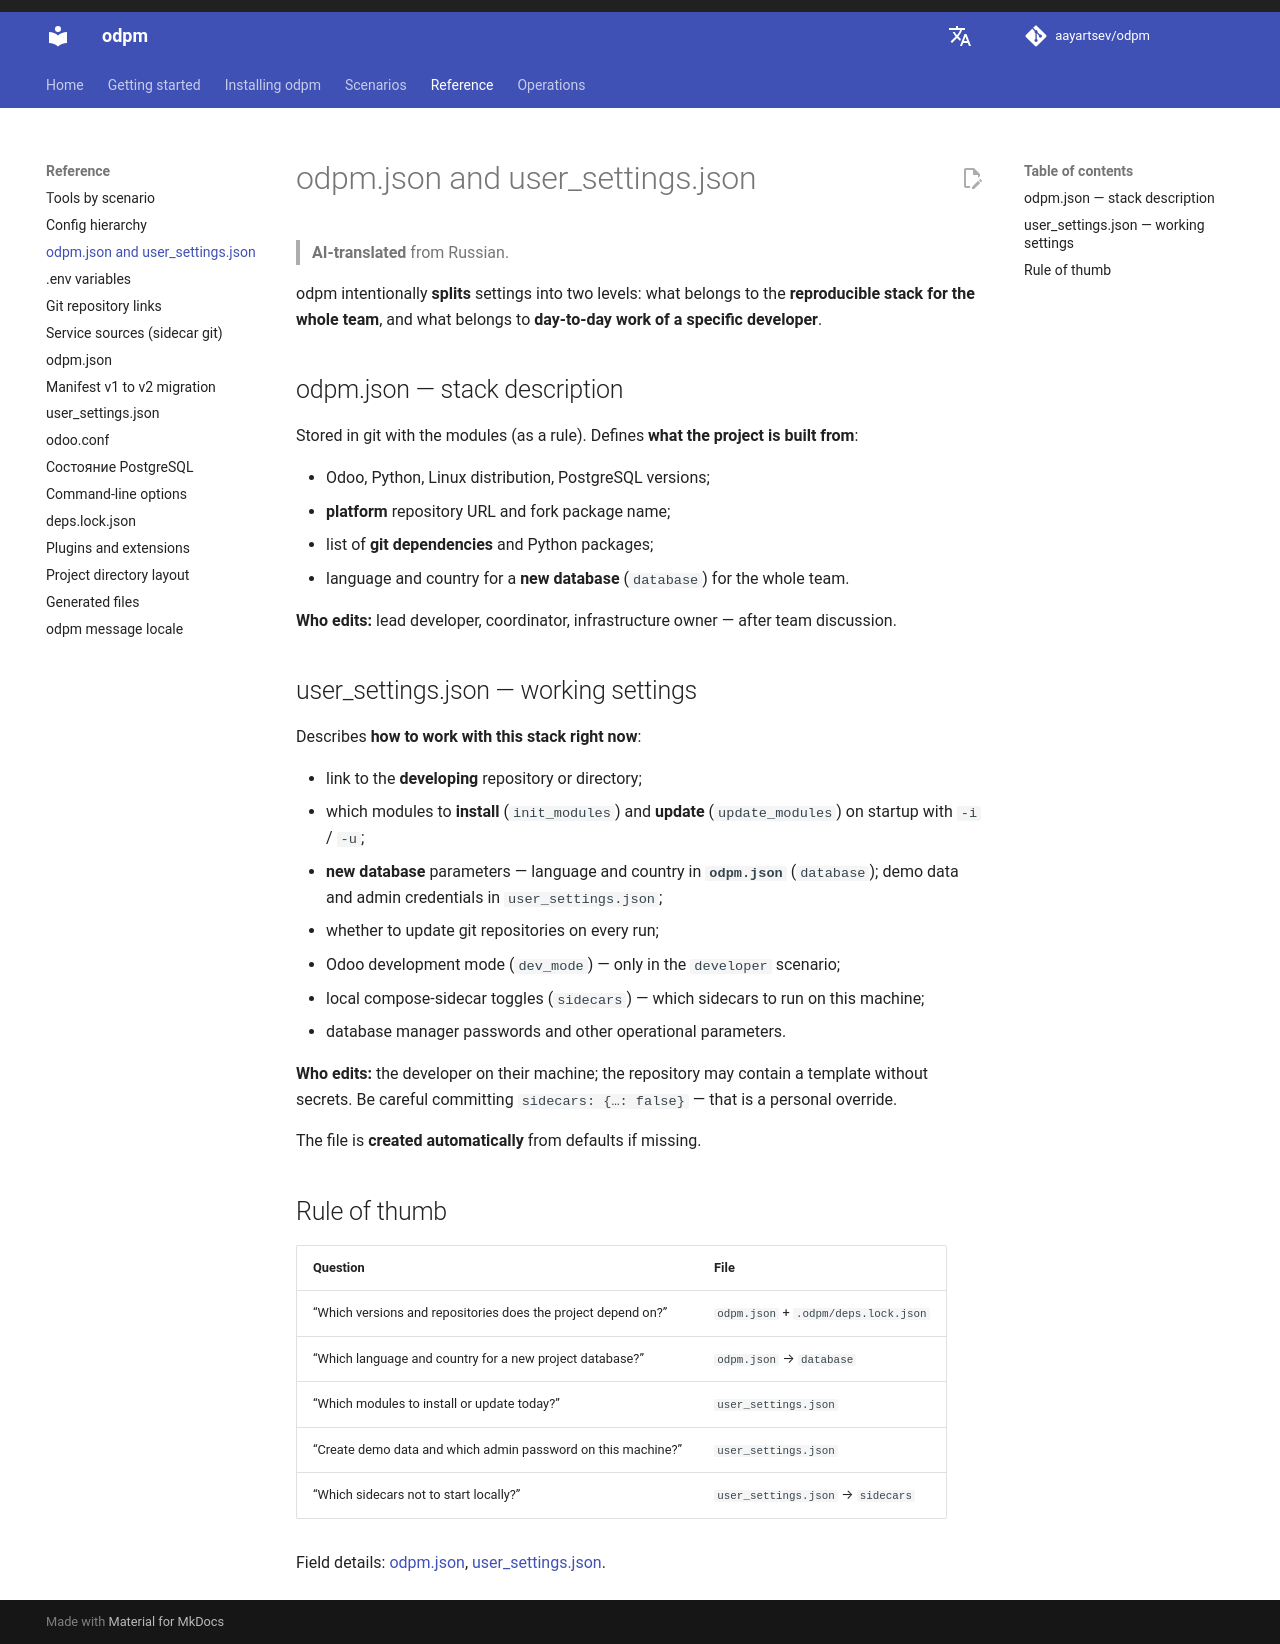

repository: aayartsev/odpm · page: dev/en/reference/config-split/index.html · generator: mkdocs

# odpm.json and user_settings.json

> **AI-translated** from Russian.

odpm intentionally **splits** settings into two levels: what belongs to the **reproducible stack for the whole team**, and what belongs to **day-to-day work of a specific developer**.

## odpm.json — stack description

Stored in git with the modules (as a rule). Defines **what the project is built from**:

- Odoo, Python, Linux distribution, PostgreSQL versions;
- **platform** repository URL and fork package name;
- list of **git dependencies** and Python packages;
- language and country for a **new database** (`database`) for the whole team.

**Who edits:** lead developer, coordinator, infrastructure owner — after team discussion.

## user_settings.json — working settings

Describes **how to work with this stack right now**:

- link to the **developing** repository or directory;
- which modules to **install** (`init_modules`) and **update** (`update_modules`) on startup with `-i` / `-u`;
- **new database** parameters — language and country in **`odpm.json`** (`database`); demo data and admin credentials in `user_settings.json`;
- whether to update git repositories on every run;
- Odoo development mode (`dev_mode`) — only in the `developer` scenario;
- local compose-sidecar toggles (`sidecars`) — which sidecars to run on this machine;
- database manager passwords and other operational parameters.

**Who edits:** the developer on their machine; the repository may contain a template without secrets. Be careful committing `sidecars: {…: false}` — that is a personal override.

The file is **created automatically** from defaults if missing.

## Rule of thumb

| Question | File |
|----------|------|
| “Which versions and repositories does the project depend on?” | `odpm.json` + `.odpm/deps.lock.json` |
| “Which language and country for a new project database?” | `odpm.json` → `database` |
| “Which modules to install or update today?” | `user_settings.json` |
| “Create demo data and which admin password on this machine?” | `user_settings.json` |
| “Which sidecars not to start locally?” | `user_settings.json` → `sidecars` |

Field details: [odpm.json](odpm-json.md), [user_settings.json](user-settings.md).
